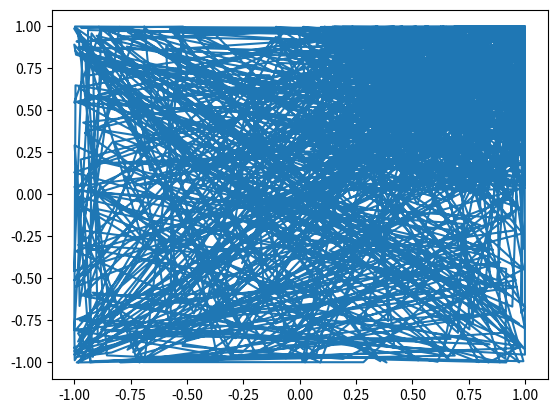

This chart was generated by the following Python code: (Note: this script raises an exception after producing the figure.)

"""
Created on Wed Mar  4 12:18:24 2020

@author: dancrowley
"""

# MAKE a CLOUD of points
#  Samples 1000 observations in 2D from two classes.
# Inputs 
#  None
# Outputs
#  X - 500 observations from each class (in columns).
#  t - labels

import numpy as np


def make_cloud():
    N = 500
    X0 = 6.5* np.random.uniform(low=0.0, high=1.0, size=500)
    X1 = 6.5* np.random.uniform(low=0.0, high=1.0, size=500)
    
    X0 = np.concatenate((np.sin(0.5*X0), np.sin(X0)))
    X1 = np.concatenate((np.sin(0.5*X1), np.sin(X1)))

    X = np.stack((X0, X1))
    
    a = np.array(np.repeat(1, 500))
    b = np.array(-1*np.repeat(1, 500))
    t = np.concatenate((a,b),axis=0)
    
    return(X, t)

data = make_cloud()

import matplotlib.pyplot as plt

plt.plot(data[0][0], data[0][1])
plt.plot(data[0][2], data[0][3])